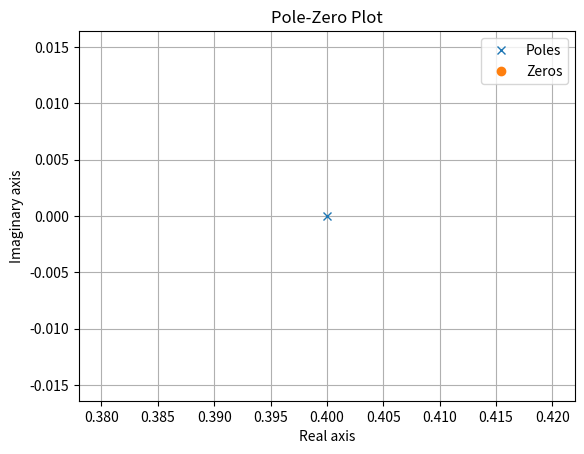

Reproduce this figure in Python.
import numpy as np
import matplotlib.pyplot as plt
import math
from scipy import signal

poles = [0.4]
zeros = []
plt.plot(np.real(poles), np.imag(poles), 'x', label='Poles')
plt.plot(np.real(zeros), np.imag(zeros), 'o', label='Zeros')
plt.legend()
plt.xlabel('Real axis')
plt.ylabel('Imaginary axis')
plt.title('Pole-Zero Plot')
plt.show()
plt.grid(True)
plt.axis('equal')